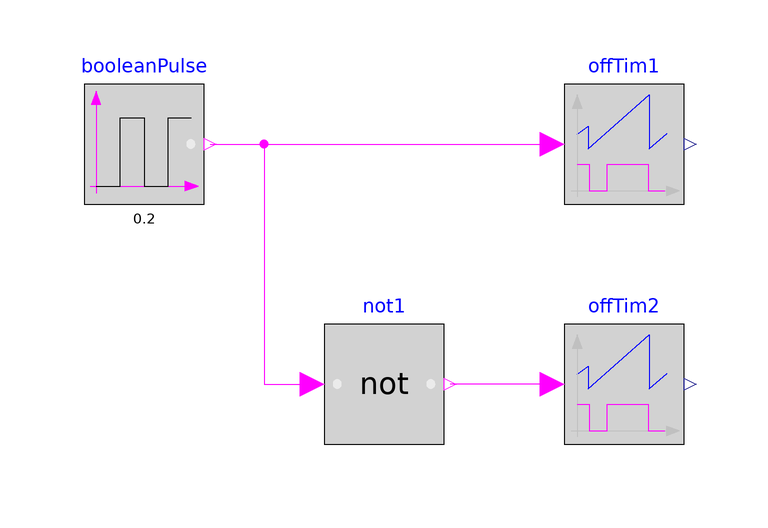

Above is the diagram view of the following Modelica model: its components placed by their Placement annotations and its connect equations drawn as lines.

model OffTimer "Example model for off timer"
  extends Modelica.Icons.Example;

  Modelica.Blocks.Sources.BooleanPulse booleanPulse(period=0.2)
    annotation (Placement(transformation(extent={{-80,0},{-60,20}})));
  BuildingsLite.Controls.Continuous.OffTimer offTim1
    annotation (Placement(transformation(extent={{0,0},{20,20}})));
  BuildingsLite.Controls.Continuous.OffTimer offTim2
    annotation (Placement(transformation(extent={{0,-40},{20,-20}})));
  Modelica.Blocks.Logical.Not not1
    annotation (Placement(transformation(extent={{-40,-40},{-20,-20}})));
equation
  connect(booleanPulse.y, offTim1.u) annotation (Line(
      points={{-59,10},{-2,10}},
      color={255,0,255}));
  connect(booleanPulse.y, not1.u) annotation (Line(
      points={{-59,10},{-50,10},{-50,-30},{-42,-30}},
      color={255,0,255}));
  connect(offTim2.u, not1.y) annotation (Line(
      points={{-2,-30},{-19,-30}},
      color={255,0,255}));
 annotation (
experiment(Tolerance=1e-6, StopTime=1),
__Dymola_Commands(file="modelica://Buildings/Resources/Scripts/Dymola/Controls/Continuous/Examples/OffTimer.mos"
        "Simulate and plot"),
    Documentation(
info="<html>
<p>
Example that demonstrates the use of the model
<a href=\"modelica://BuildingsLite.Controls.Continuous.OffTimer\">
BuildingsLite.Controls.Continuous.OffTimer</a>.
The input to the two timers are alternating boolean values.
Whenever the input becomes <code>false(=0)</code>, the timer is reset.
The figures below show the input and output of the blocks.
</p>
<p align=\"center\">
<img src=\"modelica://Buildings/Resources/Images/Controls/Continuous/Examples/OffTimer1.png\" border=\"1\" alt=\"Input and output of the OffTimer offTim1.\"/><br/>
<img src=\"modelica://Buildings/Resources/Images/Controls/Continuous/Examples/OffTimer2.png\" border=\"1\" alt=\"Input and output of the OffTimer offTim1.\"/>
</p>
</html>",
revisions="<html>
<ul>
<li>
November 21, 2011, by Michael Wetter:<br/>
Added documentation.
</li>
</ul>
</html>"));
end OffTimer;